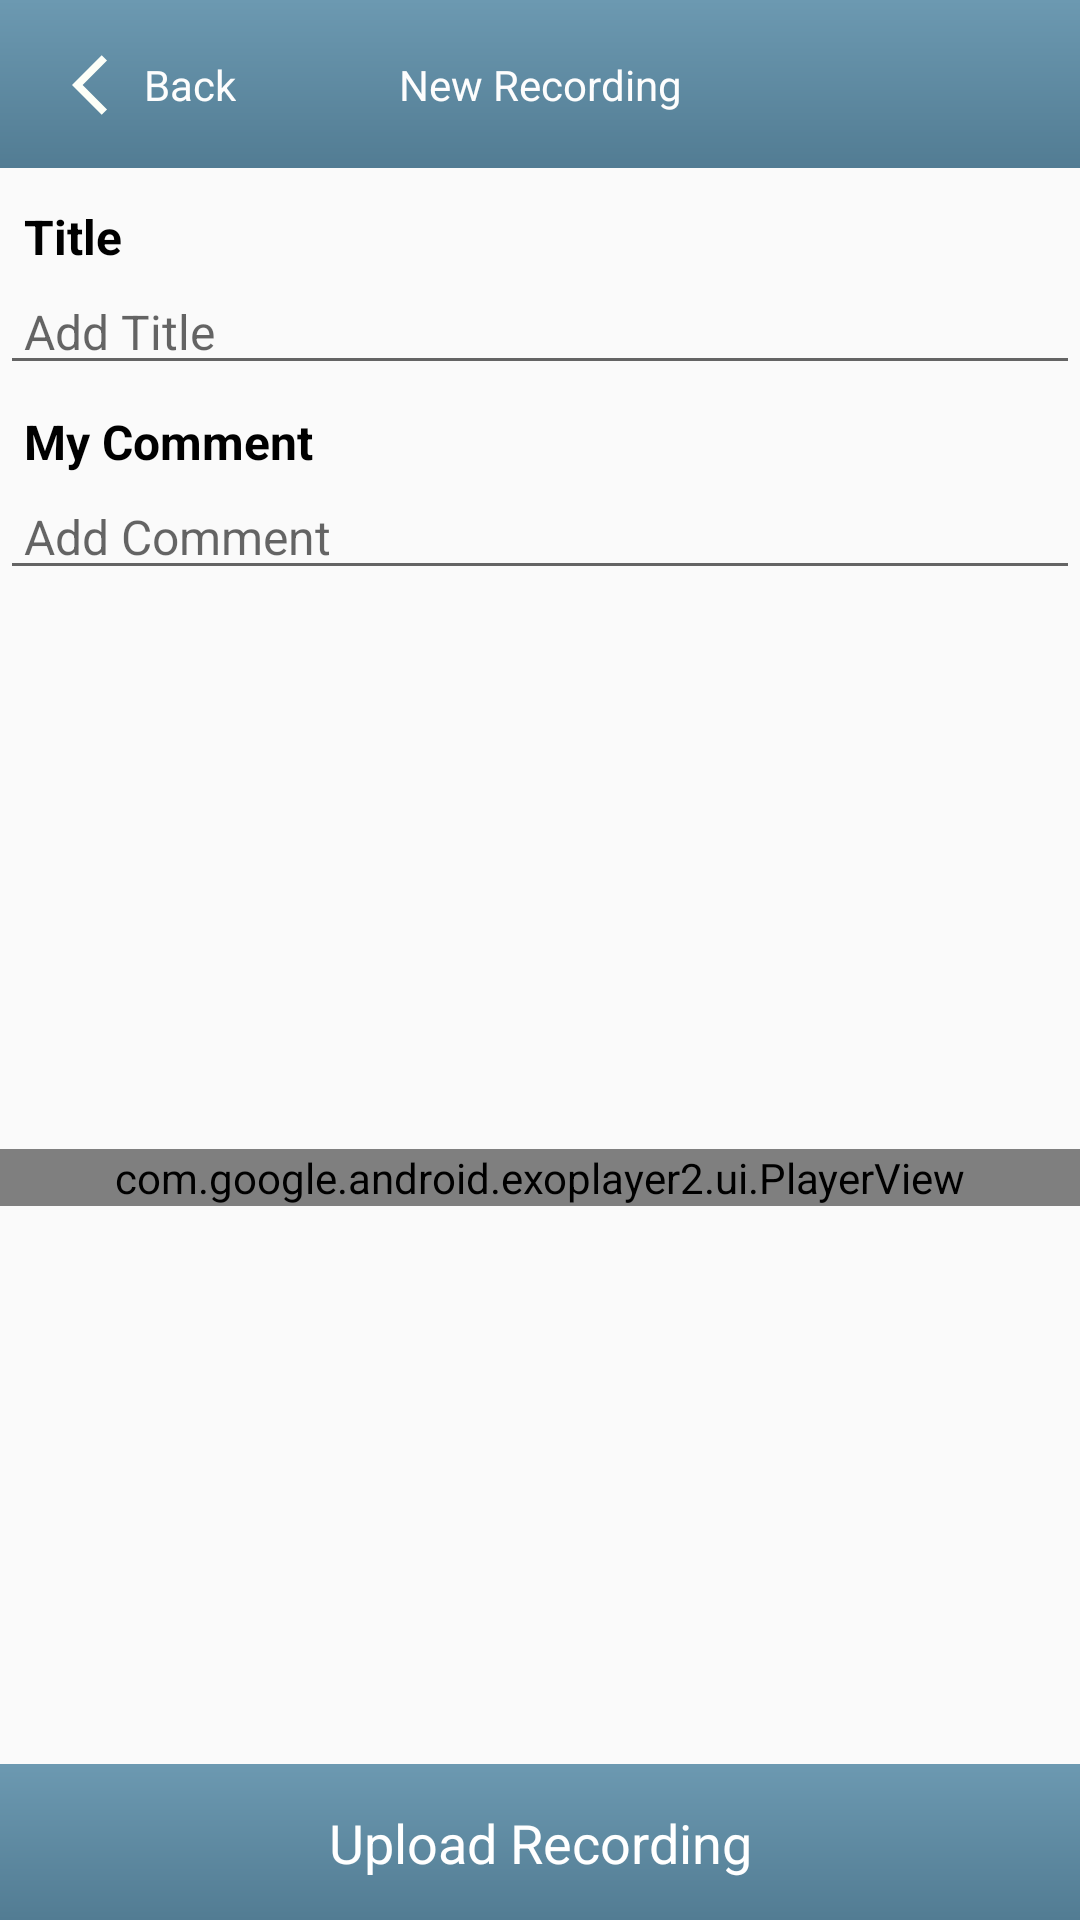

Reconstruct the res/layout file that produces this screen, plus the resources it refers to.
<!-- AndroidManifest.xml: application theme AppTheme -->
<!-- res/layout/video_recording_fragment.xml -->
<?xml version="1.0" encoding="utf-8"?>
<androidx.constraintlayout.widget.ConstraintLayout xmlns:android="http://schemas.android.com/apk/res/android"
    xmlns:app="http://schemas.android.com/apk/res-auto"
    android:id="@+id/root"
    android:layout_width="match_parent"
    android:layout_height="match_parent"
    android:orientation="vertical">

    <androidx.appcompat.widget.Toolbar
        android:id="@+id/toolbar"
        android:layout_width="match_parent"
        android:layout_height="?actionBarSize"
        android:background="@drawable/bar_gradient_background"
        app:layout_constraintLeft_toLeftOf="parent"
        app:layout_constraintRight_toRightOf="parent"
        app:layout_constraintTop_toTopOf="parent">

        <androidx.constraintlayout.widget.ConstraintLayout
            android:id="@+id/back_to_details"
            android:layout_width="wrap_content"
            android:layout_height="match_parent"
            android:padding="8dp">

            <TextView
                android:id="@+id/back"
                android:layout_width="wrap_content"
                android:layout_height="wrap_content"
                android:text="@string/back"
                android:textColor="#FDFDFD"
                app:layout_constraintBottom_toBottomOf="parent"
                app:layout_constraintLeft_toRightOf="@+id/back_btn"
                app:layout_constraintTop_toTopOf="parent" />


            <ImageView
                android:id="@+id/back_btn"
                android:layout_width="wrap_content"
                android:layout_height="wrap_content"
                android:src="@drawable/ic_baseline_arrow_white_ios_24"
                app:layout_constraintBottom_toBottomOf="@id/back"
                app:layout_constraintRight_toLeftOf="@id/back"
                app:layout_constraintTop_toTopOf="@id/back" />

        </androidx.constraintlayout.widget.ConstraintLayout>
    </androidx.appcompat.widget.Toolbar>

    <TextView
        android:layout_width="wrap_content"
        android:layout_height="wrap_content"
        android:text="@string/new_recording"
        android:textColor="#FDFDFD"
        app:layout_constraintBottom_toBottomOf="@+id/toolbar"
        app:layout_constraintLeft_toLeftOf="@+id/toolbar"
        app:layout_constraintRight_toRightOf="@+id/toolbar"
        app:layout_constraintTop_toTopOf="@+id/toolbar"

        />


    <TextView
        android:id="@+id/title"
        android:layout_width="match_parent"
        android:layout_height="wrap_content"
        android:paddingLeft="8dp"
        android:paddingTop="12dp"
        android:paddingRight="8dp"
        android:text="Title"
        android:textColor="@color/black"
        android:textSize="16sp"
        android:textStyle="bold"
        app:layout_constraintTop_toBottomOf="@id/toolbar" />

    <EditText
        android:id="@+id/et_title"
        android:layout_width="match_parent"
        android:layout_height="wrap_content"
        android:hint="@string/add_title"
        android:paddingLeft="8dp"
        android:paddingRight="8dp"
        android:textSize="16sp"
        app:layout_constraintTop_toBottomOf="@id/title" />

    <TextView
        android:id="@+id/comment"
        android:layout_width="match_parent"
        android:layout_height="wrap_content"
        android:paddingLeft="8dp"
        android:paddingTop="8dp"
        android:paddingRight="8dp"
        android:text="@string/my_comment"
        android:textColor="@color/black"
        android:textSize="16sp"
        android:textStyle="bold"
        app:layout_constraintTop_toBottomOf="@id/et_title" />

    <EditText
        android:id="@+id/et_comment"
        android:layout_width="match_parent"
        android:layout_height="wrap_content"
        android:ellipsize="end"
        android:hint="@string/add_comment"
        android:maxLines="20"
        android:paddingLeft="8dp"
        android:paddingRight="8dp"
        android:textSize="16sp"
        app:layout_constraintTop_toBottomOf="@+id/comment" />


    <ImageView
        android:id="@+id/upload"
        android:layout_width="match_parent"
        android:layout_height="52dp"
        android:background="@drawable/bar_gradient_background"
        app:layout_constraintBottom_toBottomOf="parent" />

    <TextView
        android:id="@+id/upload_text"
        android:layout_width="match_parent"
        android:layout_height="wrap_content"
        android:gravity="center"
        android:text="Upload Recording"
        android:textColor="@color/white"
        android:textSize="18sp"
        app:layout_constraintBottom_toBottomOf="@+id/upload"
        app:layout_constraintTop_toTopOf="@id/upload" />

    <com.google.android.exoplayer2.ui.PlayerView
        android:id="@+id/exoplayer"
        android:layout_width="0dp"
        android:layout_height="wrap_content"
        android:focusable="true"
        app:layout_constraintBottom_toTopOf="@id/upload"
        app:layout_constraintLeft_toLeftOf="parent"
        app:layout_constraintRight_toRightOf="parent"
        app:layout_constraintTop_toBottomOf="@id/et_comment" />

</androidx.constraintlayout.widget.ConstraintLayout>
<!-- resources referenced by this layout -->
<resources>
  <!-- drawable bar_gradient_background (drawable) -->
  <?xml version="1.0" encoding="utf-8"?>
  <shape xmlns:android="http://schemas.android.com/apk/res/android"
      android:shape="rectangle">
      <gradient
          android:endColor="#6C99B1"
          android:startColor="#527C93"
          android:angle="90"/>
  
  </shape>
  <!-- drawable ic_baseline_arrow_white_ios_24 (drawable) -->
  <vector android:height="24dp" android:tint="#FDFFF8"
      android:viewportHeight="24" android:viewportWidth="24"
      android:width="24dp" xmlns:android="http://schemas.android.com/apk/res/android">
      <path android:fillColor="@android:color/white" android:pathData="M11.67,3.87L9.9,2.1 0,12l9.9,9.9 1.77,-1.77L3.54,12z"/>
  </vector>
  <string name="add_comment">Add Comment</string>
  <string name="add_title">Add Title</string>
  <string name="back">Back</string>
  <string name="my_comment">My Comment</string>
  <string name="new_recording">New Recording</string>
  <style name="AppTheme" parent="Theme.AppCompat.Light.NoActionBar">
          
          <item name="colorPrimary">@color/colorPrimary</item>
          <item name="colorPrimaryDark">@color/colorPrimaryDark</item>
          <item name="colorAccent">@color/colorAccent</item>
      </style>
  <color name="colorPrimary">#2C4352</color>
  <color name="colorPrimaryDark">#6C99B1</color>
  <color name="colorAccent">#C1000102</color>
  <!-- not gathered from this repository: default colours our renderer supplied (Android Studio template values) -->
  <color name="black">#FF000000</color>
  <color name="white">#FFFFFFFF</color>
</resources>
